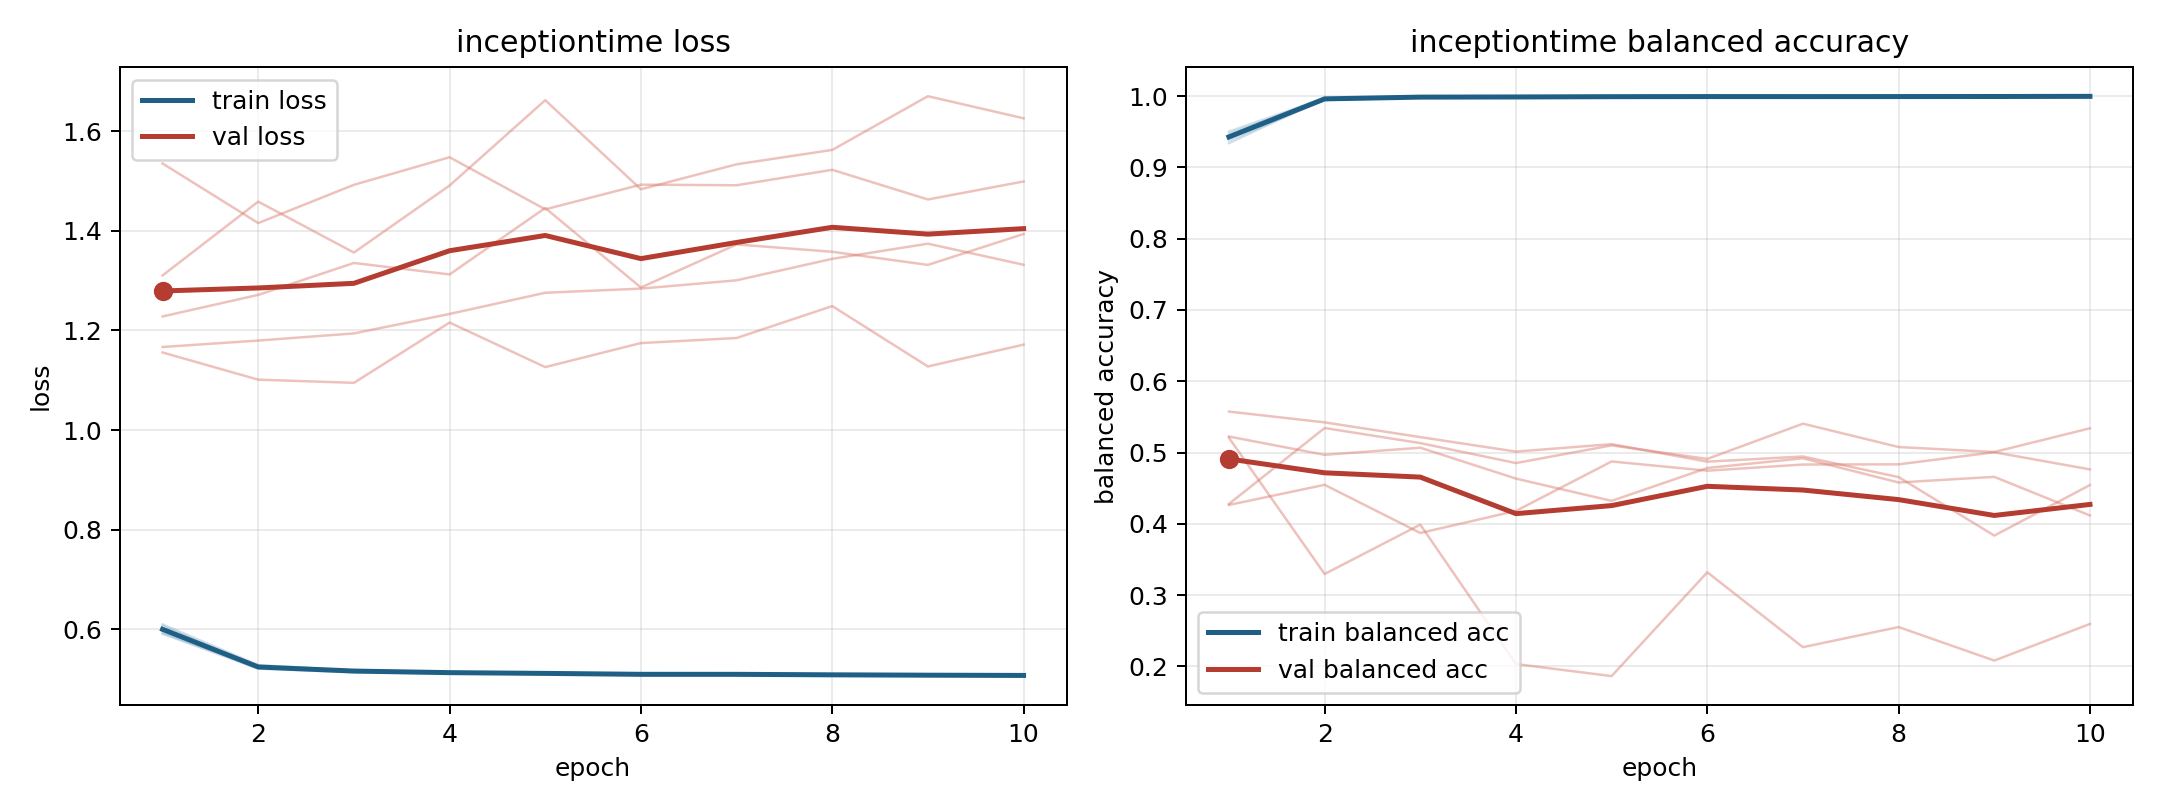

Source data for this figure (header and first rows):
model, fold, epoch, train_loss, train_balanced_accuracy, val_loss, val_balanced_accuracy
inceptiontime, 1, 1, 0.6097, 0.938, 1.156, 0.4279
inceptiontime, 1, 2, 0.5281, 0.9945, 1.101, 0.5344
inceptiontime, 1, 3, 0.517, 0.9979, 1.095, 0.5132
inceptiontime, 1, 4, 0.5137, 0.9985, 1.216, 0.4852
inceptiontime, 1, 5, 0.5115, 0.9989, 1.126, 0.51
inceptiontime, 1, 6, 0.5104, 0.9986, 1.175, 0.491
inceptiontime, 1, 7, 0.5104, 0.9991, 1.185, 0.5404
inceptiontime, 1, 8, 0.5096, 0.9989, 1.249, 0.5077
inceptiontime, 1, 9, 0.5075, 0.9995, 1.128, 0.5007
inceptiontime, 1, 10, 0.5074, 0.9998, 1.171, 0.534
inceptiontime, 2, 1, 0.5926, 0.9471, 1.228, 0.5224
inceptiontime, 2, 2, 0.5232, 0.9957, 1.271, 0.4967
inceptiontime, 2, 3, 0.5156, 0.998, 1.335, 0.5067
inceptiontime, 2, 4, 0.512, 0.9987, 1.312, 0.4634
inceptiontime, 2, 5, 0.5105, 0.9995, 1.446, 0.4322
inceptiontime, 2, 6, 0.5087, 0.9994, 1.286, 0.4783
inceptiontime, 2, 7, 0.5096, 0.9991, 1.373, 0.4919
inceptiontime, 2, 8, 0.5078, 0.9992, 1.358, 0.458
inceptiontime, 2, 9, 0.5067, 0.9995, 1.332, 0.4659
inceptiontime, 2, 10, 0.5067, 0.9994, 1.394, 0.4117
inceptiontime, 3, 1, 0.591, 0.9501, 1.167, 0.5574
inceptiontime, 3, 2, 0.5209, 0.9969, 1.18, 0.5423
inceptiontime, 3, 3, 0.5137, 0.9991, 1.194, 0.5216
inceptiontime, 3, 4, 0.5114, 0.9988, 1.233, 0.5013
inceptiontime, 3, 5, 0.51, 0.9987, 1.276, 0.5118
inceptiontime, 3, 6, 0.5081, 0.9993, 1.284, 0.4872
inceptiontime, 3, 7, 0.5081, 0.9993, 1.301, 0.4944
inceptiontime, 3, 8, 0.5067, 0.9996, 1.344, 0.4655
inceptiontime, 3, 9, 0.507, 0.9994, 1.374, 0.3835
inceptiontime, 3, 10, 0.506, 0.9996, 1.332, 0.4544
inceptiontime, 4, 1, 0.5995, 0.944, 1.535, 0.4265
inceptiontime, 4, 2, 0.5249, 0.9962, 1.415, 0.4547
inceptiontime, 4, 3, 0.5171, 0.9991, 1.492, 0.3871
inceptiontime, 4, 4, 0.5135, 0.9989, 1.548, 0.4181
inceptiontime, 4, 5, 0.5124, 0.9993, 1.443, 0.4874
inceptiontime, 4, 6, 0.5102, 0.9998, 1.493, 0.4745
inceptiontime, 4, 7, 0.5102, 0.999, 1.491, 0.4831
inceptiontime, 4, 8, 0.5097, 0.9993, 1.522, 0.4834
inceptiontime, 4, 9, 0.509, 0.9993, 1.463, 0.5004
inceptiontime, 4, 10, 0.5075, 0.9997, 1.499, 0.4763
inceptiontime, 5, 1, 0.6065, 0.934, 1.31, 0.5206
inceptiontime, 5, 2, 0.5241, 0.9967, 1.459, 0.3296
inceptiontime, 5, 3, 0.5171, 0.9982, 1.356, 0.3989
inceptiontime, 5, 4, 0.5139, 0.9987, 1.491, 0.2033
inceptiontime, 5, 5, 0.5127, 0.9991, 1.662, 0.1864
inceptiontime, 5, 6, 0.5104, 0.9992, 1.483, 0.332
inceptiontime, 5, 7, 0.5092, 0.9995, 1.533, 0.227
inceptiontime, 5, 8, 0.5088, 0.9994, 1.562, 0.2552
inceptiontime, 5, 9, 0.5088, 0.9991, 1.67, 0.2082
inceptiontime, 5, 10, 0.509, 0.9993, 1.626, 0.2596
